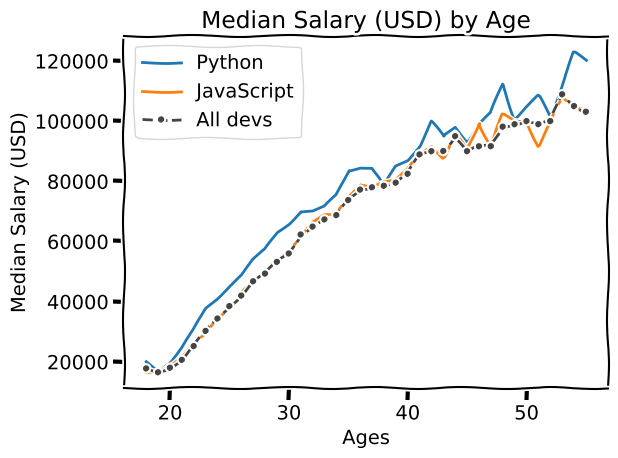

Here is the Python script that generated this plot:
import matplotlib.pyplot as plt

plt.xkcd()

# Median Developer Salaries by Age
ages_x = [18, 19, 20, 21, 22, 23, 24, 25, 26, 27, 28, 29, 30, 31, 32, 33, 34, 35,
          36, 37, 38, 39, 40, 41, 42, 43, 44, 45, 46, 47, 48, 49, 50, 51, 52, 53, 54, 55]
py_dev_y = [20046, 17100, 20000, 24744, 30500, 37732, 41247, 45372, 48876, 53850, 57287, 63016, 65998, 70003, 70000,
            71496, 75370, 83640, 84666,
            84392, 78254, 85000, 87038, 91991, 100000, 94796, 97962, 93302, 99240, 102736, 112285, 100771, 104708,
            108423, 101407, 112542, 122870, 120000]

plt.plot(ages_x, py_dev_y, label='Python')

js_dev_y = [16446, 16791, 18942, 21780, 25704, 29000, 34372, 37810, 43515, 46823, 49293, 53437, 56373, 62375, 66674,
            68745, 68746, 74583, 79000,
            78508, 79996, 80403, 83820, 88833, 91660, 87892, 96243, 90000, 99313, 91660, 102264, 100000, 100000, 91660,
            99240, 108000, 105000, 104000]
plt.plot(ages_x, js_dev_y, label='JavaScript')

dev_y = [17784, 16500, 18012, 20628, 25206, 30252, 34368, 38496, 42000, 46752, 49320, 53200, 56000, 62316, 64928, 67317,
         68748, 73752, 77232,
         78000, 78508, 79536, 82488, 88935, 90000, 90056, 95000, 90000, 91633, 91660, 98150, 98964, 100000, 98988,
         100000, 108923, 105000, 103117]
plt.plot(ages_x, dev_y, color='#444444', linestyle='--', marker='.', label='All devs')

plt.xlabel('Ages')
plt.ylabel('Median Salary (USD)')
plt.title('Median Salary (USD) by Age')

plt.legend()

plt.grid(True)

plt.tight_layout()

plt.savefig('plot.png')

plt.show()